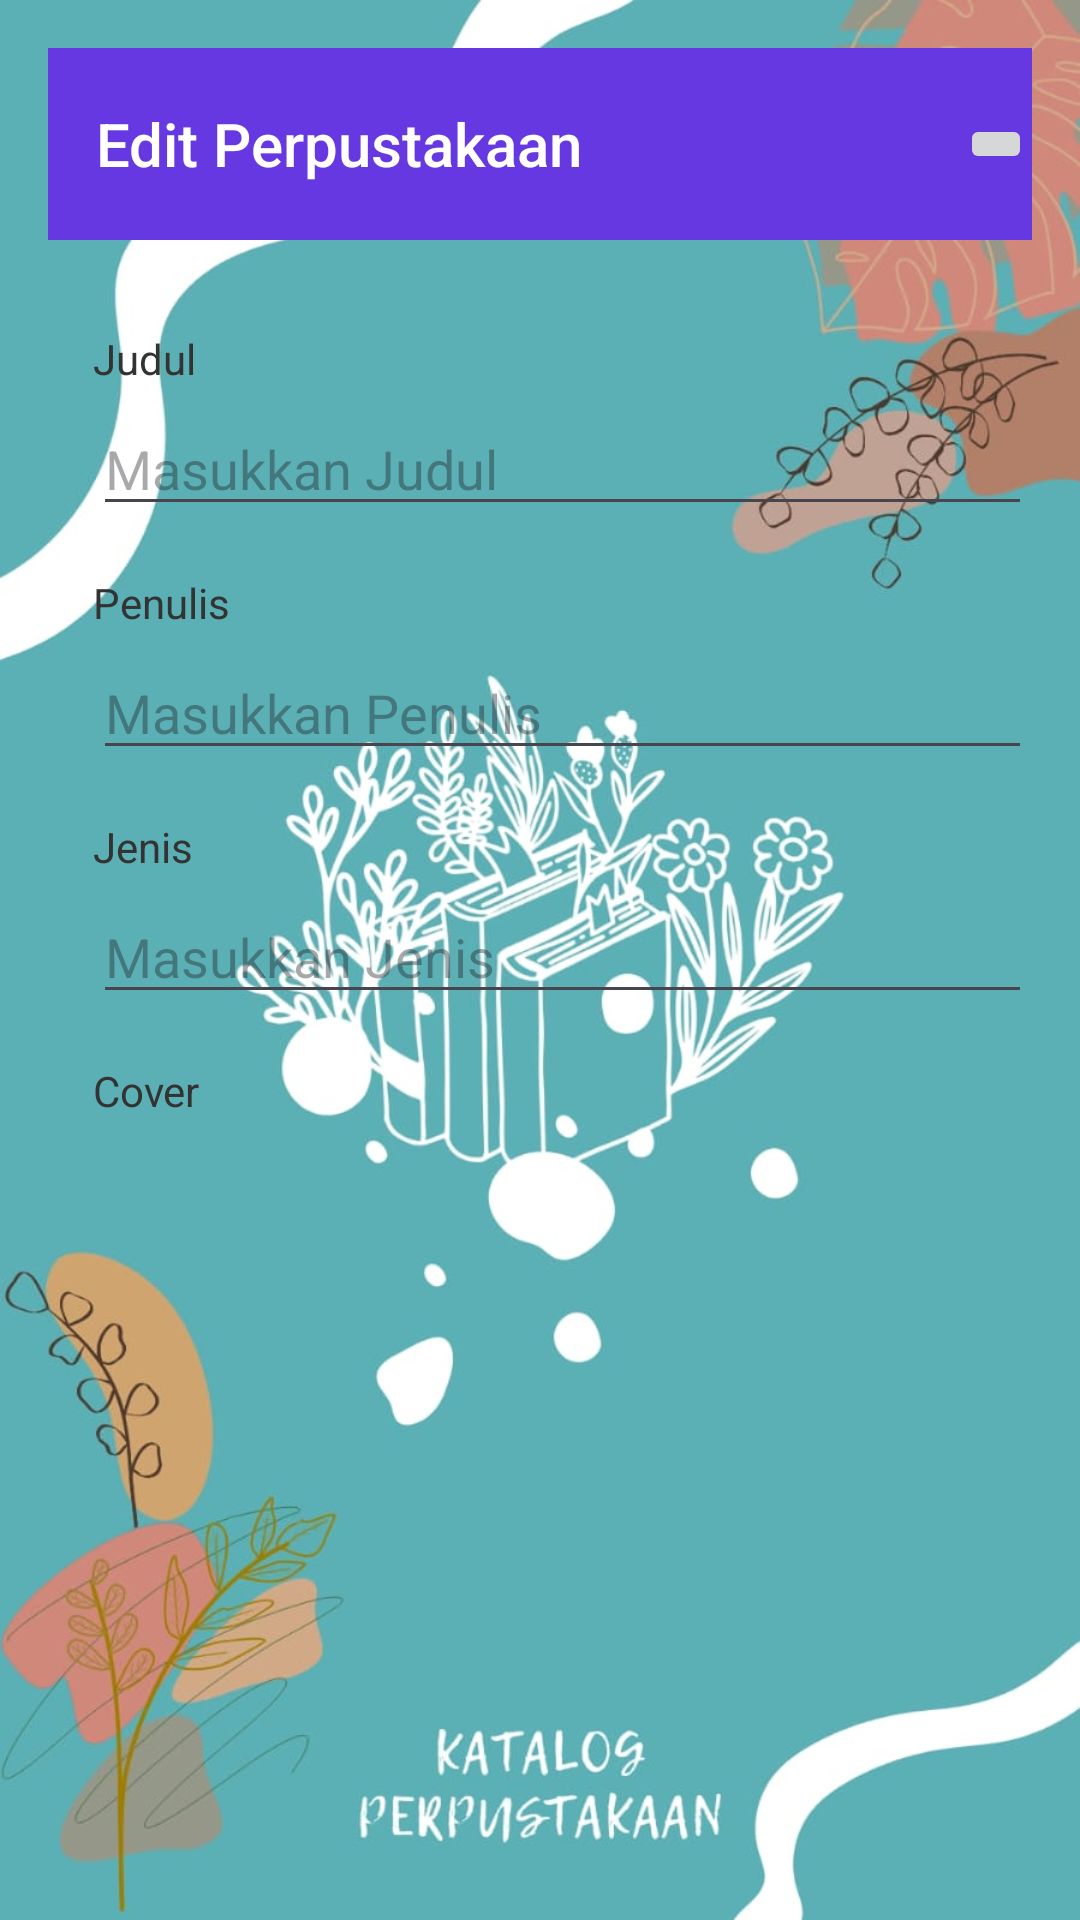

This screen was rendered from an Android layout file. Write that file and the resources it references.
<!-- AndroidManifest.xml: application theme Theme.Perpustakan2479 -->
<!-- res/layout/perpustakaan_edit.xml -->
<?xml version="1.0" encoding="utf-8"?>
<LinearLayout
    xmlns:android="http://schemas.android.com/apk/res/android"
    xmlns:app="http://schemas.android.com/apk/res-auto"
    xmlns:tools="http://schemas.android.com/tools"
    android:layout_width="match_parent"
    android:layout_height="match_parent"
    android:orientation="vertical"
    android:padding="16dp"
    android:background="@drawable/blue"
    tools:context=".Perpustakaan_edit">
    <androidx.appcompat.widget.Toolbar
        android:layout_width="match_parent"
        android:layout_height="?actionBarSize"
        android:id="@+id/toolbar"
        android:background="#6638e2 ">
    <TextView
        android:layout_width="wrap_content"
        android:layout_height="wrap_content"
        style="@style/TextAppearance.AppCompat.Widget.ActionBar.Title"
        android:text="Edit Perpustakaan"
        android:fontFamily="sans-serif-medium"
        android:textColor="@color/white"></TextView>
    <LinearLayout
        android:layout_width="match_parent"
        android:layout_height="wrap_content"
        android:orientation="horizontal"
        android:gravity="right"
        android:weightSum="8">
        <ImageButton
            android:layout_width="wrap_content"
            android:layout_height="wrap_content"
            android:id="@+id/btn_simpan"
            android:fontFamily="sans-serif-condensed"
            android:src="@drawable/save"></ImageButton>
    </LinearLayout>
    </androidx.appcompat.widget.Toolbar>
    <LinearLayout
        android:layout_width="match_parent"
        android:layout_height="wrap_content"
        android:paddingTop="30dp"
        android:paddingBottom="20dp"
        android:paddingLeft="15dp"
        android:orientation="vertical">
    <TextView
        android:layout_width="wrap_content"
        android:layout_height="wrap_content"
        android:text="Judul"
        android:textColor="#333333"
        android:layout_marginBottom="5dp"></TextView>

    <EditText
        android:layout_width="match_parent"
        android:layout_height="wrap_content"
        android:id="@+id/edit_judul"
        android:hint="Masukkan Judul"
        android:layout_marginBottom="16dp"></EditText>

    <TextView
        android:layout_width="wrap_content"
        android:layout_height="wrap_content"
        android:text="Penulis"
        android:textColor="#333333"
        android:layout_marginBottom="5dp"></TextView>

    <EditText
        android:layout_width="match_parent"
        android:layout_height="wrap_content"
        android:id="@+id/edit_penulis"
        android:hint="Masukkan Penulis"
        android:layout_marginBottom="16dp"></EditText>

    <TextView
        android:layout_width="wrap_content"
        android:layout_height="wrap_content"
        android:text="Jenis"
        android:textColor="#333333"
        android:layout_marginBottom="5dp"></TextView>

    <EditText
        android:layout_width="match_parent"
        android:layout_height="wrap_content"
        android:id="@+id/edit_jenis"
        android:hint="Masukkan Jenis"
        android:layout_marginBottom="16dp"></EditText>

    <TextView
        android:layout_width="wrap_content"
        android:layout_height="wrap_content"
        android:text="Cover"
        android:textColor="#333333"
        android:layout_marginBottom="8dp"></TextView>

    <ImageView
        android:layout_width="100dp"
        android:layout_height="100dp"
        android:src="@drawable/upload"
        android:id="@+id/iv_foto"
        android:layout_marginBottom="16dp"></ImageView>

    </LinearLayout>
</LinearLayout>
<!-- resources referenced by this layout -->
<resources>
  <!-- drawable blue: jpeg bitmap (drawable, 88540 bytes) -->
  <style name="Theme.Perpustakan2479" parent="Base.Theme.Perpustakan2479" />
  <style name="Base.Theme.Perpustakan2479" parent="Theme.Material3.DayNight.NoActionBar">
          
          
      </style>
  <!-- not gathered from this repository: default colours our renderer supplied (Android Studio template values) -->
  <color name="white">#FFFFFFFF</color>
</resources>
